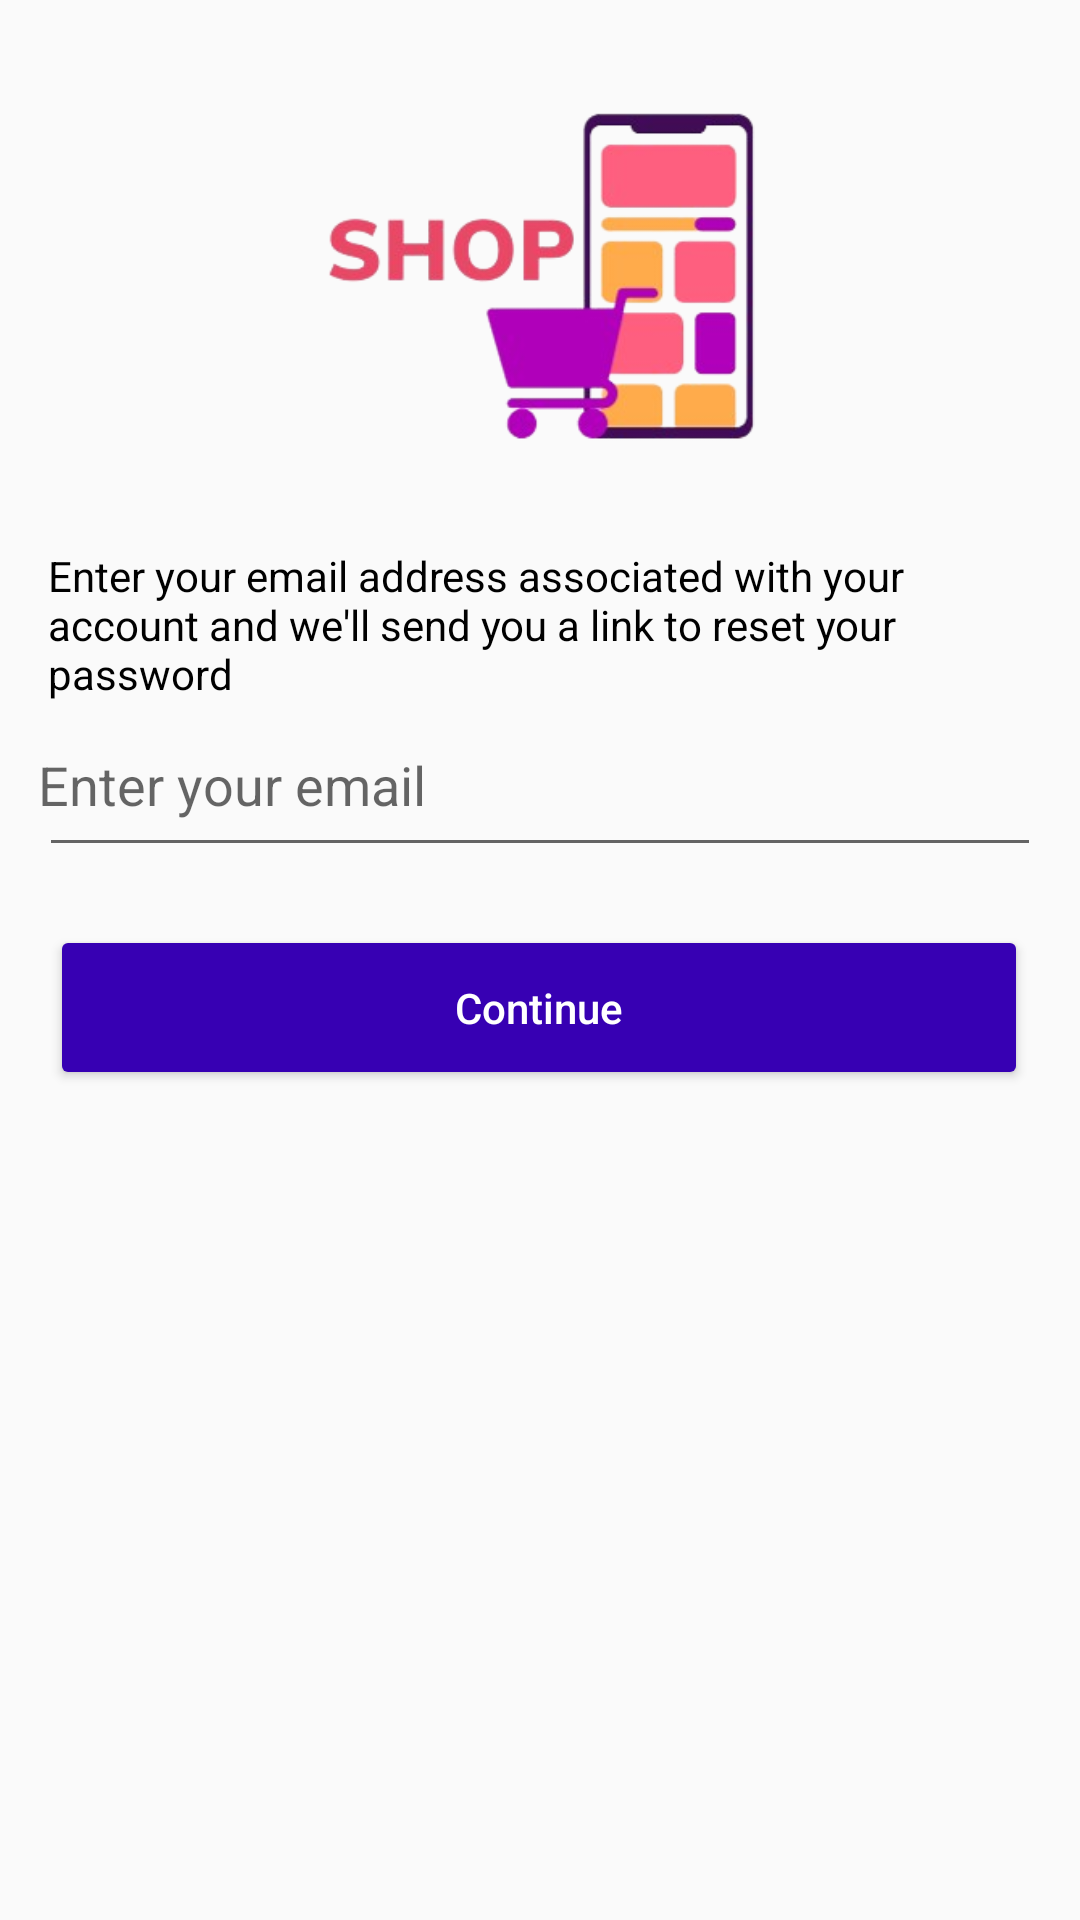

Write the Android layout XML for this screen, with the resource values it uses.
<!-- AndroidManifest.xml: application theme Theme.Shooping -->
<!-- res/layout/activity_forgetpassword.xml -->
<?xml version="1.0" encoding="utf-8"?>
<androidx.constraintlayout.widget.ConstraintLayout xmlns:android="http://schemas.android.com/apk/res/android"
    xmlns:app="http://schemas.android.com/apk/res-auto"
    xmlns:tools="http://schemas.android.com/tools"
    android:layout_width="match_parent"
    android:layout_height="match_parent"
    tools:context=".forgetpassword">

    <ImageView
        android:id="@+id/imageView"
        android:layout_width="149dp"
        android:layout_height="128dp"
        app:layout_constraintBottom_toBottomOf="parent"
        app:layout_constraintEnd_toEndOf="parent"
        app:layout_constraintStart_toStartOf="parent"
        app:layout_constraintTop_toTopOf="parent"
        app:layout_constraintVertical_bias="0.053"
        app:srcCompat="@drawable/shop" />

    <TextView
        android:id="@+id/textView"
        android:layout_width="328dp"
        android:layout_height="64dp"
        android:text="Enter your email address associated with your account and we'll send you a link to reset your password"
        android:textColor="@color/black"
        app:layout_constraintBottom_toBottomOf="parent"
        app:layout_constraintEnd_toEndOf="parent"
        app:layout_constraintHorizontal_bias="0.497"
        app:layout_constraintStart_toStartOf="parent"
        app:layout_constraintTop_toBottomOf="@+id/imageView"
        app:layout_constraintVertical_bias="0.065" />

    <EditText
        android:id="@+id/editTextTextPersonName"
        android:layout_width="334dp"
        android:layout_height="58dp"
        android:ems="10"
        android:inputType="textEmailAddress"
        android:padding="@dimen/_5sdp"
        app:layout_constraintBottom_toBottomOf="parent"
        android:hint="Enter your email"
        app:layout_constraintEnd_toEndOf="parent"
        app:layout_constraintStart_toStartOf="parent"
        app:layout_constraintTop_toTopOf="parent"
        app:layout_constraintVertical_bias="0.397" />

    <Button
        android:id="@+id/button"
        android:layout_width="326dp"
        android:layout_height="55dp"
        android:backgroundTint="@color/purple_700"
        android:text="Continue"
        android:textAllCaps="false"
        android:textColor="@color/white"
        app:layout_constraintBottom_toBottomOf="parent"
        app:layout_constraintEnd_toEndOf="parent"
        app:layout_constraintHorizontal_bias="0.494"
        app:layout_constraintStart_toStartOf="parent"
        app:layout_constraintTop_toBottomOf="@+id/editTextTextPersonName"
        app:layout_constraintVertical_bias="0.065" />
</androidx.constraintlayout.widget.ConstraintLayout>
<!-- resources referenced by this layout -->
<resources>
  <color name="black">#FF000000</color>
  <color name="purple_700">#FF3700B3</color>
  <color name="white">#FFFFFFFF</color>
  <!-- drawable shop: png bitmap (drawable, 40612 bytes) -->
  <style name="Theme.Shooping" parent="Theme.AppCompat.Light.NoActionBar">
          
          <item name="colorPrimary">@color/purple_700</item>
          <item name="colorPrimaryVariant">#DDDBE2</item>
          <item name="colorOnPrimary">@color/white</item>
          
          <item name="colorSecondary">@color/teal_200</item>
          <item name="colorSecondaryVariant">@color/teal_700</item>
          <item name="colorOnSecondary">@color/black</item>
          
          <item name="android:statusBarColor">@color/purple_700</item>
          
      </style>
  <color name="teal_200">#FF03DAC5</color>
  <color name="teal_700">#FF018786</color>
</resources>
